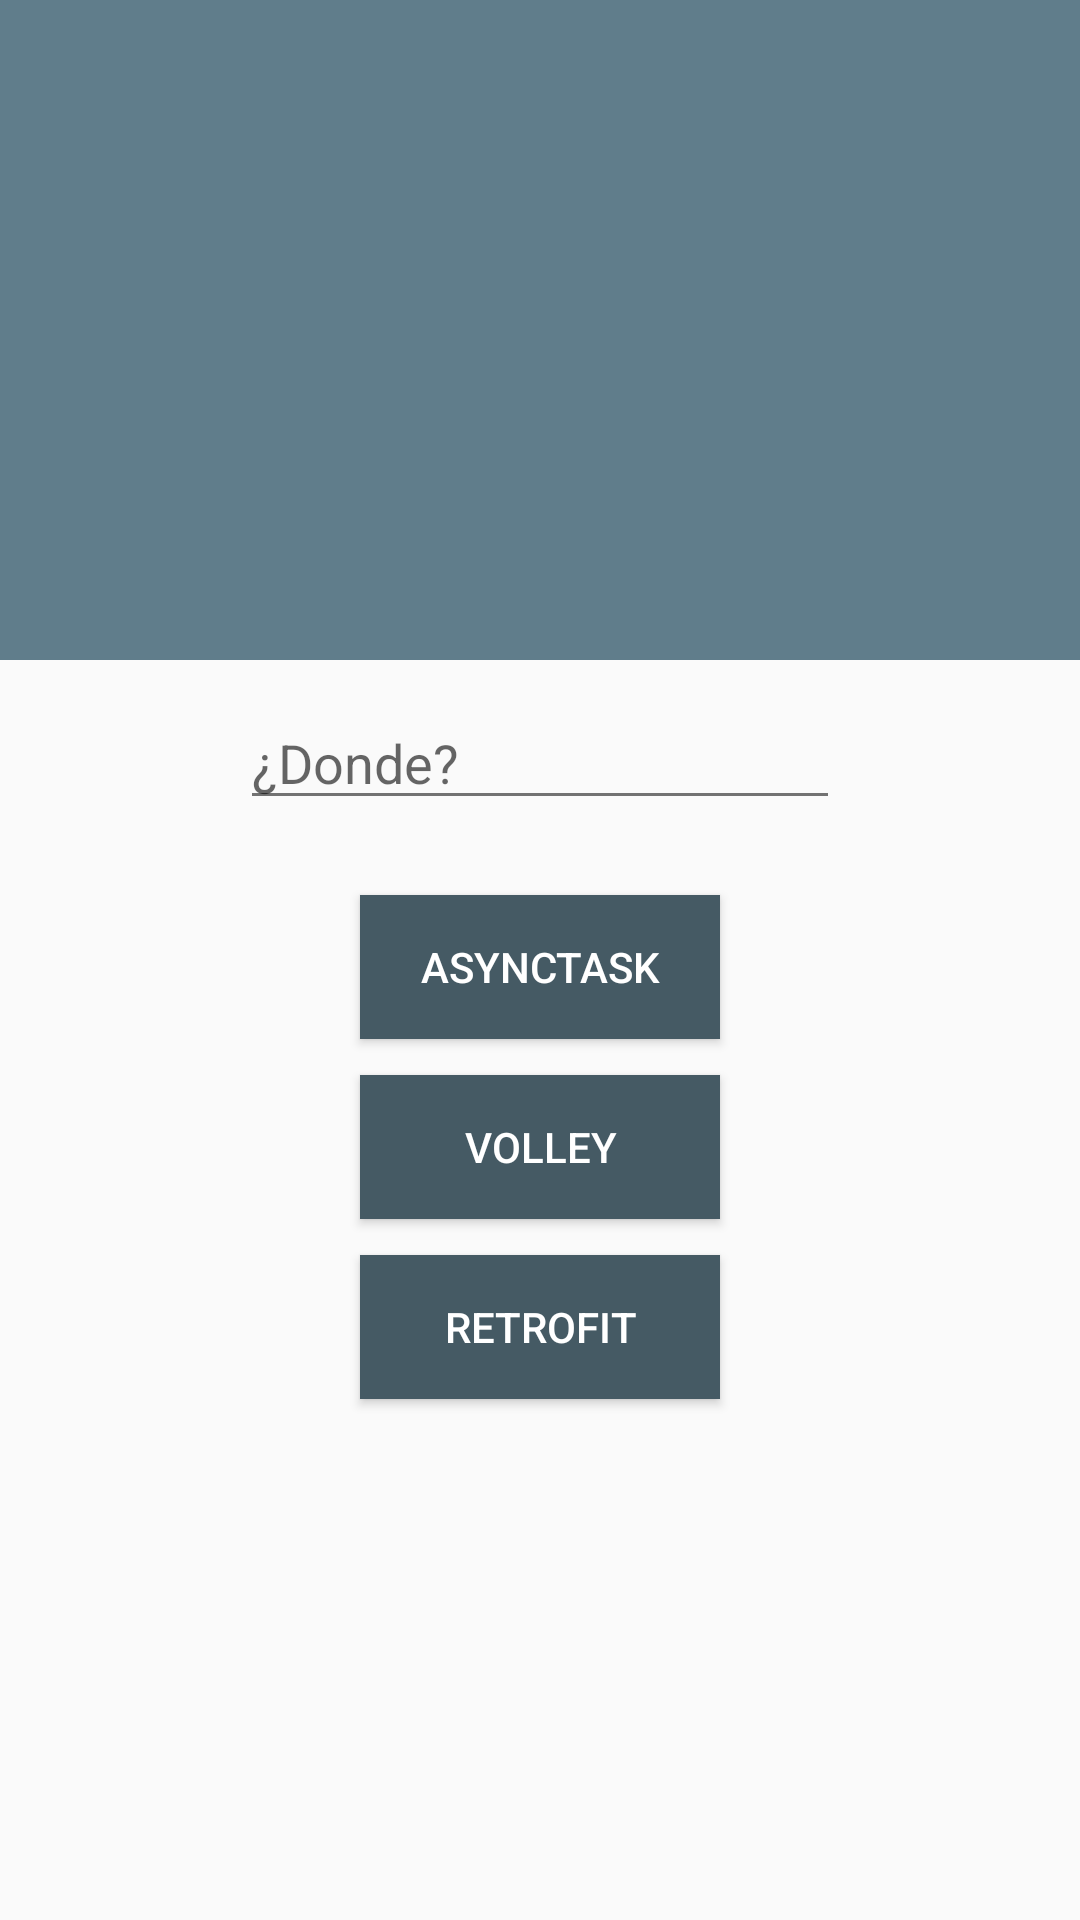

Reconstruct the res/layout file that produces this screen, plus the resources it refers to.
<!-- AndroidManifest.xml: application theme AppTheme -->
<!-- res/layout/fragment_main_actvity.xml -->
<RelativeLayout xmlns:android="http://schemas.android.com/apk/res/android"
    xmlns:tools="http://schemas.android.com/tools"
    android:layout_width="match_parent"
    android:layout_height="match_parent"
    tools:context=".MainActvity$PlaceholderFragment">

    <LinearLayout
        android:id="@+id/event_info"
        android:layout_width="match_parent"
        android:layout_height="220dp"
        android:background="@color/primaryColor"
        android:paddingLeft="16dp"
        android:paddingRight="16dp"
        android:paddingTop="30dp"
        android:paddingBottom="22dp"
        android:orientation="vertical">

        <TextView
            android:id="@+id/event_title"
            android:maxLines="@integer/max_lines_title"
            android:textSize="22sp"
            android:textStyle="bold"
            android:layout_width="wrap_content"
            android:layout_height="wrap_content" />
        <TextView
            android:id="@+id/event_date"
            android:maxLines="@integer/max_lines_date"
            android:textColor="@color/text_color"
            android:textSize="20sp"
            android:layout_width="wrap_content"
            android:layout_height="wrap_content" />
        <TextView
            android:id="@+id/event_description"
            android:layout_width="wrap_content"
            android:maxLines="@integer/max_lines_description"
            android:paddingTop="15dp"
            android:layout_height="wrap_content" />
    </LinearLayout>

    <EditText
        android:id="@+id/EditText_where"
        android:layout_width="200dp"
        android:layout_height="wrap_content"
        android:layout_below="@+id/event_info"
        android:layout_centerHorizontal="true"
        android:hint="@string/hint_location_event"
        android:layout_marginTop="12dp"/>
    <Button
        android:id="@+id/btn_asynctask"
        android:background="@drawable/btn_selector"
        android:layout_width="120dp"
        android:layout_height="wrap_content"
        android:layout_below="@+id/EditText_where"
        android:layout_centerHorizontal="true"
        android:layout_marginTop="25dp"
        android:text="@string/label_asynctask"
        android:textColor="@color/color_title"/>
    <Button
        android:id="@+id/btn_volley"
        android:background="@drawable/btn_selector"
        android:layout_width="120dp"
        android:layout_height="wrap_content"
        android:layout_below="@+id/btn_asynctask"
        android:layout_centerHorizontal="true"
        android:layout_marginTop="12dp"
        android:text="@string/label_volley"
        android:textColor="@color/color_title"/>
    <Button
        android:id="@+id/btn_retrofit"
        android:background="@drawable/btn_selector"
        android:layout_width="120dp"
        android:layout_height="wrap_content"
        android:layout_below="@+id/btn_volley"
        android:layout_centerHorizontal="true"
        android:layout_marginTop="12dp"
        android:text="@string/label_retrofit"
        android:textColor="@color/color_title"/>

</RelativeLayout>
<!-- resources referenced by this layout -->
<resources>
  <color name="color_title">#FFF</color>
  <color name="primaryColor">#607D8B</color>
  <color name="text_color">#212121</color>
  <!-- drawable btn_selector (drawable) -->
  <?xml version="1.0" encoding="utf-8"?>
  <selector xmlns:android="http://schemas.android.com/apk/res/android">
      <item android:state_pressed="false">
          <shape>
              <solid android:color="@color/primaryDark"/>
          </shape>
      </item>
  
      <item android:state_pressed="true">
          <shape>
              <solid android:color="@color/primaryColor"/>
          </shape>
      </item>
  </selector>
  <integer name="max_lines_date">1</integer>
  <integer name="max_lines_description">7</integer>
  <integer name="max_lines_title">2</integer>
  <string name="hint_location_event">¿Donde?</string>
  <string name="label_asynctask">Asynctask</string>
  <string name="label_retrofit">Retrofit</string>
  <string name="label_volley">Volley</string>
  <style name="AppTheme" parent="Theme.AppCompat.Light.DarkActionBar">
          <item name="colorPrimary">@color/primaryColor</item>
          <item name="colorPrimaryDark">@color/primaryDark</item>
          <item name="colorAccent">@color/accent_color</item>
          <item name="android:textColor">@color/light_primary_color</item>
          <item name="android:textColorPrimary">@color/color_title</item>
          <item name="android:textColorSecondary">@color/color_secondary</item>
          <item name="android:textColorPrimaryInverse">@color/color_primary_inverse</item>
  
  
      </style>
  <color name="primaryDark">#455A64</color>
  <color name="accent_color">#FF4081</color>
  <color name="light_primary_color">#CFD8DC</color>
  <color name="color_secondary">#727272</color>
  <color name="color_primary_inverse">#B6B6B6</color>
</resources>
